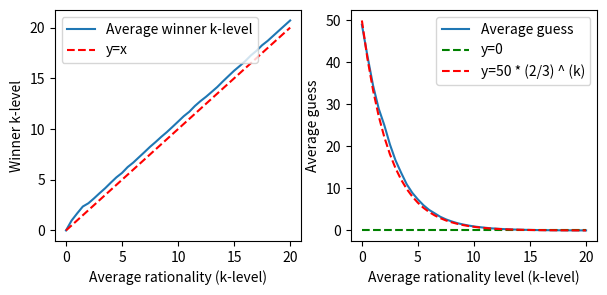

The matplotlib source for this figure:
import numpy as np
import matplotlib.pyplot as plt

"""
Single Round Keynesian Beauty Contest simulation
"""

class Actor:
    def __init__(self, rationality):
        self.rationality = rationality

    def guess(self):
        # Implement the logic for the actor's guess here
       
        if self.rationality == 0:
            return np.random.uniform(0, 100)
        
        if self.rationality < 1:
            return 50 * (1 - self.rationality) + 33 * self.rationality 
        
        # at each increasing level of rationality, the actor will guess the average of the other actors' guesses
        return 50 * (2/3) ** (self.rationality) * np.random.uniform(0.8, 1.2)
    
def keynesian_beauty_contest(average_k_level, actor_count=50):

    random_offset = min(2, average_k_level)

    actors = [Actor(rationality=average_k_level + np.random.uniform(-1 * random_offset, random_offset)) for _ in range(actor_count)]

    # Each actor makes a guess
    guesses = [actor.guess() for actor in actors]

    # The average of all guesses
    average_guess = np.mean(guesses)

    # The winner is the actor whose guess is closest to 2/3 of the average guess
    winner = min(actors, key=lambda actor: abs(actor.guess() - 2/3 * average_guess))
    winner_guess = guesses[actors.index(winner)]

    # print(f"Winner is {winner.__class__.__name__} with guess {winner_guess:.2f} and rationality {winner.get_rationality():.2f}")
    return winner, average_guess, winner.rationality, winner_guess

def plot(rationality=None, iteration_count=100):
    # rationality; 0, 0.5, 1, ..., 20
    if rationality is None:
        rationality =  np.arange(0, 20.1, 0.5)

    # using array of rationality, calculate the average rationality of the winner for each rationality level
    average_rationality = []
    final_average_guess = []
    final_average_winner_guess = []

    for rationality_level in rationality:
        print(f'Calculating for rationality level {rationality_level}...')
        winner_rationality = 0
        average_guess = 0
        average_winner_guess = 0

        for _ in range(iteration_count):
            result = keynesian_beauty_contest(rationality_level)
            winner_rationality += result[2]
            average_guess += result[1]
            average_winner_guess += result[3]

        average_rationality.append(winner_rationality/iteration_count)
        final_average_guess.append(average_guess/iteration_count)
        final_average_winner_guess.append(average_winner_guess/iteration_count)

    # plot the average rationality of the winner for each rationality level
    fig, axes = plt.subplots(nrows=1, ncols=2, figsize=(7, 3))
    axes[0].plot(rationality, average_rationality)
    axes[0].set(xlabel="Average rationality (k-level)", ylabel="Winner k-level")
    # plot x=y
    axes[0].plot(rationality, rationality, 'r--')
    # legend for first plot for blue and red lines
    axes[0].legend(['Average winner k-level', 'y=x'])

    # second plot, plot the average guess for each rationality level
    axes[1].plot(rationality, final_average_guess)
    axes[1].set(xlabel="Average rationality level (k-level)", ylabel="Average guess")
    # plot y=0
    axes[1].plot(rationality, np.zeros(len(rationality)), 'g--')
    # plot on top y = 50 * (2/3) ^ (k-1)
    axes[1].plot(rationality, 50 * (2/3) ** (rationality), 'r--')
    # legend for second plot for blue, red, green lines
    axes[1].legend(['Average guess', 'y=0', 'y=50 * (2/3) ^ (k)'])

    plt.show()

if __name__ == "__main__":
    plot(iteration_count=100)
